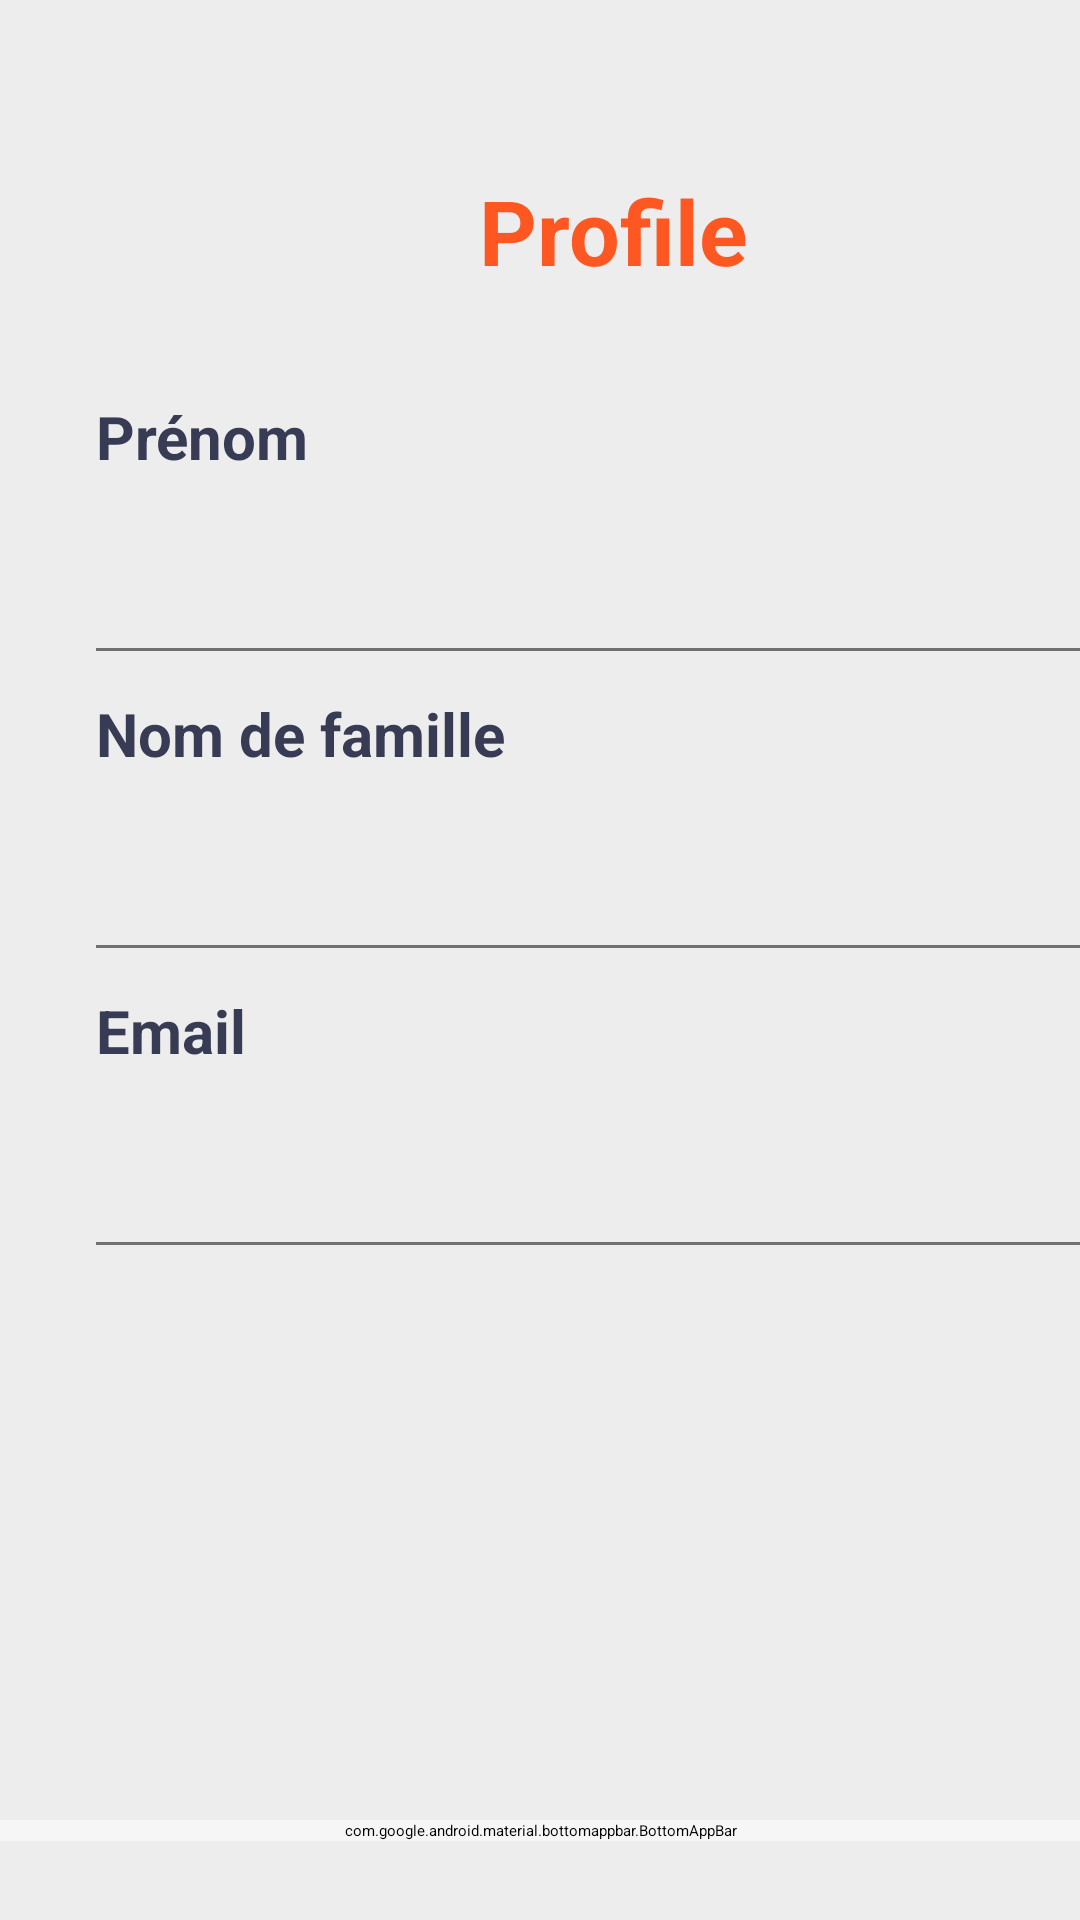

Produce the Android XML layout that renders to this screen, including the resource entries it uses.
<!-- AndroidManifest.xml: application theme Theme.MyFood -->
<!-- res/layout/activity_profile.xml -->
<?xml version="1.0" encoding="utf-8"?>
<androidx.constraintlayout.widget.ConstraintLayout xmlns:android="http://schemas.android.com/apk/res/android"
    xmlns:app="http://schemas.android.com/apk/res-auto"
    xmlns:tools="http://schemas.android.com/tools"
    android:layout_width="match_parent"
    android:layout_height="match_parent"
    android:background="#EDEDED"
    tools:context=".ProfileActivity">

    <LinearLayout
        android:layout_width="377dp"
        android:layout_height="590dp"
        android:layout_marginStart="16dp"
        android:layout_marginTop="40dp"
        android:layout_marginEnd="16dp"
        android:background="@drawable/back_cat"
        android:orientation="vertical"
        app:layout_constraintBottom_toBottomOf="parent"
        app:layout_constraintEnd_toEndOf="parent"
        app:layout_constraintHorizontal_bias="0.0"
        app:layout_constraintStart_toStartOf="parent"
        app:layout_constraintTop_toTopOf="parent"
        app:layout_constraintVertical_bias="0.178">

        <TextView
            android:id="@+id/textView"
            android:layout_width="match_parent"
            android:layout_height="wrap_content"
            android:layout_marginTop="15dp"
            android:gravity="center"
            android:text="Profile"
            android:textColor="#FF5722"
            android:textSize="30sp"
            android:textStyle="bold" />

        <TextView
            android:id="@+id/textView13"
            android:layout_width="match_parent"
            android:layout_height="wrap_content"
            android:layout_marginStart="16dp"
            android:layout_marginTop="35dp"
            android:layout_marginEnd="16dp"
            android:text="Prénom"
            android:textColor="#373b54"
            android:textSize="20sp"
            android:textStyle="bold" />

        <TextView
            android:id="@+id/fn"
            android:layout_width="match_parent"
            android:layout_height="wrap_content"
            android:layout_marginStart="16dp"
            android:layout_marginTop="15dp"
            android:layout_marginEnd="16dp"
            android:textColor="#717171"
            android:textSize="20sp"
            android:textStyle="normal" />

        <View
            android:id="@+id/view9"
            android:layout_width="match_parent"
            android:layout_height="1dp"
            android:layout_marginStart="16dp"
            android:layout_marginTop="15dp"
            android:layout_marginEnd="16dp"
            android:layout_marginBottom="4dp"
            android:background="#707070" />

        <TextView
            android:id="@+id/textView16"
            android:layout_width="match_parent"
            android:layout_height="wrap_content"
            android:layout_marginStart="16dp"
            android:layout_marginTop="10dp"
            android:layout_marginEnd="16dp"
            android:text="Nom de famille "
            android:textColor="#373b54"
            android:textSize="20sp"
            android:textStyle="bold" />

        <TextView
            android:id="@+id/ln"
            android:layout_width="match_parent"
            android:layout_height="wrap_content"
            android:layout_marginStart="16dp"
            android:layout_marginTop="15dp"
            android:layout_marginEnd="16dp"
            android:textColor="#717171"
            android:textSize="20sp"
            android:textStyle="normal" />

        <View
            android:id="@+id/view12"
            android:layout_width="match_parent"
            android:layout_height="1dp"
            android:layout_marginStart="16dp"
            android:layout_marginTop="15dp"
            android:layout_marginEnd="16dp"
            android:layout_marginBottom="4dp"
            android:background="#707070" />

        <TextView
            android:id="@+id/textView19"
            android:layout_width="match_parent"
            android:layout_height="wrap_content"
            android:layout_marginStart="16dp"
            android:layout_marginTop="10dp"
            android:layout_marginEnd="16dp"
            android:text="Email"
            android:textColor="#373b54"
            android:textSize="20sp"
            android:textStyle="bold" />

        <TextView
            android:id="@+id/e"
            android:layout_width="match_parent"
            android:layout_height="wrap_content"
            android:layout_marginStart="16dp"
            android:layout_marginTop="15dp"
            android:layout_marginEnd="16dp"
            android:textColor="#717171"
            android:textSize="20sp"
            android:textStyle="normal" />

        <View
            android:id="@+id/view14"
            android:layout_width="match_parent"
            android:layout_height="1dp"
            android:layout_marginStart="16dp"
            android:layout_marginTop="15dp"
            android:layout_marginEnd="16dp"
            android:layout_marginBottom="4dp"
            android:background="#707070" />

    </LinearLayout>

    <androidx.constraintlayout.widget.ConstraintLayout
        android:id="@+id/constraintLayout2"
        android:layout_width="match_parent"
        android:layout_height="60sp"
        app:layout_constraintBottom_toBottomOf="parent"
        app:layout_constraintEnd_toEndOf="parent"
        app:layout_constraintStart_toStartOf="parent">

        <com.google.android.material.bottomappbar.BottomAppBar
            android:layout_width="match_parent"
            android:layout_height="wrap_content"
            android:backgroundTint="#f6f6f6"
            android:gravity="bottom"
            app:fabCradleMargin="8dp"
            app:fabCradleRoundedCornerRadius="50dp"
            app:fabCradleVerticalOffset="6dp"
            app:layout_constraintBottom_toBottomOf="parent"
            app:layout_constraintEnd_toEndOf="parent"
            app:layout_constraintStart_toStartOf="parent"
            app:layout_constraintTop_toTopOf="parent">

            <LinearLayout
                android:layout_width="match_parent"
                android:layout_height="wrap_content"
                android:orientation="horizontal"
                tools:layout_editor_absoluteX="16dp"
                tools:layout_editor_absoluteY="9dp">

                <LinearLayout
                    android:id="@+id/homeBtn"
                    android:layout_width="0dp"
                    android:layout_height="53dp"
                    android:layout_marginTop="2dp"
                    android:layout_weight="0.2"
                    android:orientation="vertical">

                    <ImageView
                        android:id="@+id/imageView8"
                        android:layout_width="match_parent"
                        android:layout_height="wrap_content"
                        android:layout_weight="1"
                        app:srcCompat="@drawable/hhhhhh" />

                    <TextView
                        android:id="@+id/textView18"
                        android:layout_width="match_parent"
                        android:layout_height="wrap_content"
                        android:text="Accueil"
                        android:textAlignment="center"
                        android:textColor="#676767"
                        android:textSize="12sp" />

                </LinearLayout>

                <LinearLayout
                    android:id="@+id/profileBtn"
                    android:layout_width="0dp"
                    android:layout_height="53dp"
                    android:layout_marginTop="2dp"
                    android:layout_weight="0.2"
                    android:orientation="vertical">

                    <ImageView
                        android:id="@+id/imageView88"
                        android:layout_width="match_parent"
                        android:layout_height="wrap_content"
                        android:layout_weight="1"
                        app:srcCompat="@drawable/pw" />

                    <TextView
                        android:id="@+id/textView188"
                        android:layout_width="match_parent"
                        android:layout_height="wrap_content"
                        android:text="Profile"
                        android:textAlignment="center"
                        android:textColor="#676767"
                        android:textSize="12sp" />

                </LinearLayout>

                <LinearLayout
                    android:id="@+id/cartBtn"
                    android:layout_width="0dp"
                    android:layout_height="53dp"
                    android:layout_marginTop="2dp"
                    android:layout_weight="0.2"
                    android:orientation="vertical">

                    <ImageView
                        android:id="@+id/imageView888"
                        android:layout_width="match_parent"
                        android:layout_height="wrap_content"
                        android:layout_weight="1"
                        app:srcCompat="@drawable/cccccccccccccccccccc" />

                    <TextView
                        android:id="@+id/textView1888"
                        android:layout_width="match_parent"
                        android:layout_height="wrap_content"
                        android:text="Panier"
                        android:textAlignment="center"
                        android:textColor="#676767"
                        android:textSize="12sp" />

                </LinearLayout>

                <LinearLayout
                    android:id="@+id/supBtn"
                    android:layout_width="0dp"
                    android:layout_height="53dp"
                    android:layout_marginTop="2dp"
                    android:layout_weight="0.2"
                    android:orientation="vertical">

                    <ImageView
                        android:id="@+id/imageView89"
                        android:layout_width="match_parent"
                        android:layout_height="wrap_content"
                        android:layout_weight="1"
                        app:srcCompat="@drawable/menu1" />

                    <TextView
                        android:id="@+id/textView189"
                        android:layout_width="match_parent"
                        android:layout_height="wrap_content"
                        android:text="Menu"
                        android:textAlignment="center"
                        android:textColor="#676767"
                        android:textSize="12sp" />

                </LinearLayout>

                <LinearLayout
                    android:id="@+id/setBtn"
                    android:layout_width="0dp"
                    android:layout_height="53dp"
                    android:layout_marginTop="2dp"
                    android:layout_weight="0.2"
                    android:orientation="vertical">

                    <ImageView
                        android:id="@+id/imageView86"
                        android:layout_width="match_parent"
                        android:layout_height="wrap_content"
                        android:layout_weight="1"
                        app:srcCompat="@drawable/hhhhhhhhhhhhhhhhhhhhh" />

                    <TextView
                        android:id="@+id/textView186"
                        android:layout_width="match_parent"
                        android:layout_height="wrap_content"
                        android:text="Paramètre"
                        android:textAlignment="center"
                        android:textColor="#676767"
                        android:textSize="12sp" />

                </LinearLayout>

            </LinearLayout>
        </com.google.android.material.bottomappbar.BottomAppBar>
    </androidx.constraintlayout.widget.ConstraintLayout>
</androidx.constraintlayout.widget.ConstraintLayout>
<!-- resources referenced by this layout -->
<resources>

</resources>
